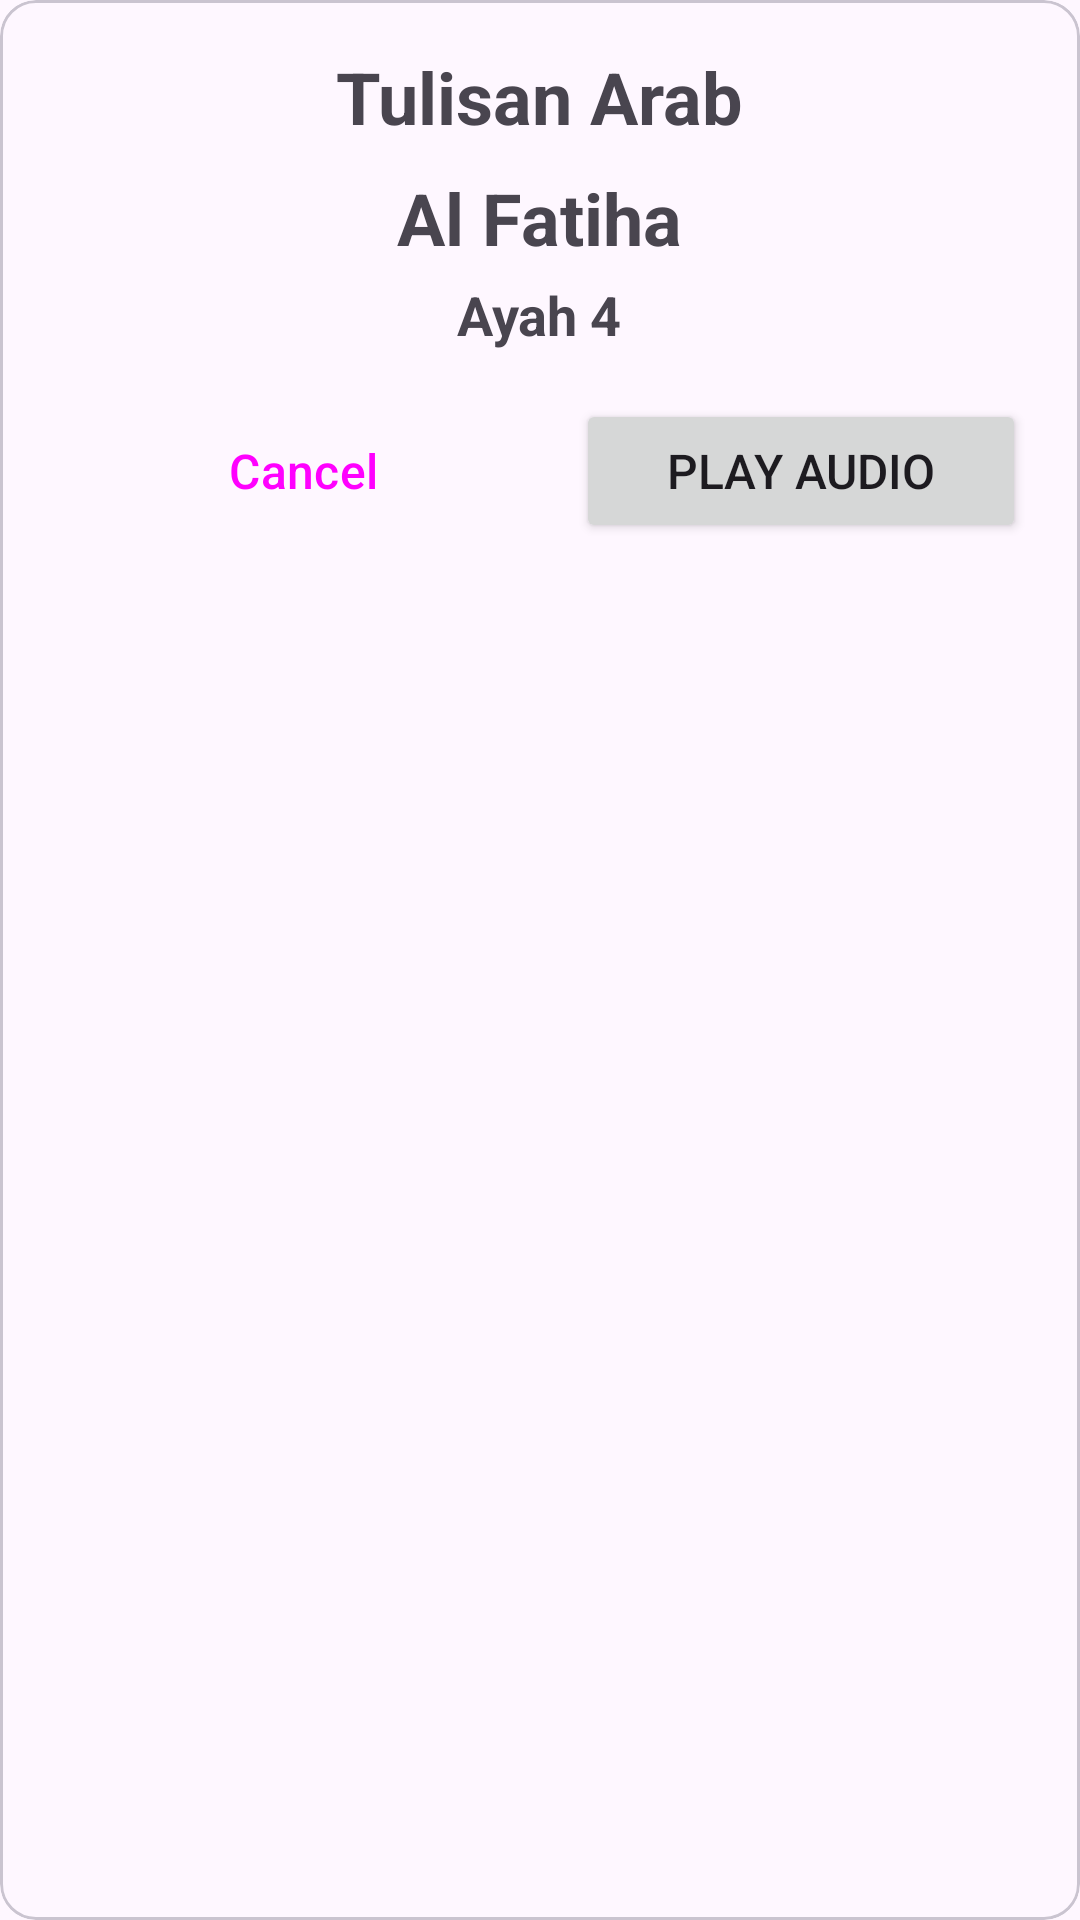

Layout XML and referenced resources for this Android screen:
<!-- AndroidManifest.xml: application theme Theme.BacaQuran -->
<!-- res/layout/custom_view_alertdialog.xml -->
<?xml version="1.0" encoding="utf-8"?>
<com.google.android.material.card.MaterialCardView xmlns:android="http://schemas.android.com/apk/res/android"
    android:layout_width="match_parent"
    xmlns:tools="http://schemas.android.com/tools"
    android:layout_margin="8dp"
    android:layout_height="match_parent">

    <LinearLayout
        android:layout_width="match_parent"
        android:layout_height="wrap_content"
        android:gravity="center"
        android:orientation="vertical">

        <TextView
            android:id="@+id/tv_dialog_name"
            android:layout_width="wrap_content"
            android:layout_height="wrap_content"
            android:text="Tulisan Arab"
            android:textSize="24sp"
            android:layout_marginTop="16dp"
            android:textStyle="bold"/>

        <TextView
            android:id="@+id/tv_dialog_surah"
            android:layout_width="wrap_content"
            android:layout_height="wrap_content"
            android:text="Al Fatiha"
            android:textSize="24sp"
            android:textStyle="bold"
            android:layout_marginTop="8dp" />

        <TextView
            android:id="@+id/tv_dialog_ayah"
            android:layout_width="wrap_content"
            android:layout_height="wrap_content"
            android:textSize="18sp"
            android:textStyle="bold"
            android:text="Ayah 4"
            android:layout_marginTop="4dp"/>

        <LinearLayout
            android:layout_width="match_parent"
            android:layout_height="wrap_content"
            android:layout_marginTop="16dp"
            android:layout_marginBottom="16dp"
            android:gravity="center"
            android:orientation="horizontal">

            <Button
                android:id="@+id/btn_cancel"
                android:layout_width="150dp"
                android:layout_height="wrap_content"
                android:text="@string/txt_btn_cancel"
                android:layout_marginEnd="16dp"
                android:textSize="16dp"
                style="?android:attr/buttonBarButtonStyle" />

            <Button
                android:id="@+id/btn_play"
                android:layout_width="150dp"
                android:layout_height="wrap_content"
                android:text="@string/txt_btn_play_audio"
                android:textSize="16dp"
                tools:ignore="ButtonStyle" />
        </LinearLayout>
    </LinearLayout>

</com.google.android.material.card.MaterialCardView>
<!-- resources referenced by this layout -->
<resources>
  <string name="txt_btn_cancel">Cancel</string>
  <string name="txt_btn_play_audio">Play Audio</string>
  <style name="Theme.BacaQuran" parent="Base.Theme.BacaQuran" />
  <style name="Base.Theme.BacaQuran" parent="Theme.Material3.DayNight.NoActionBar">
          
          
      </style>
</resources>
